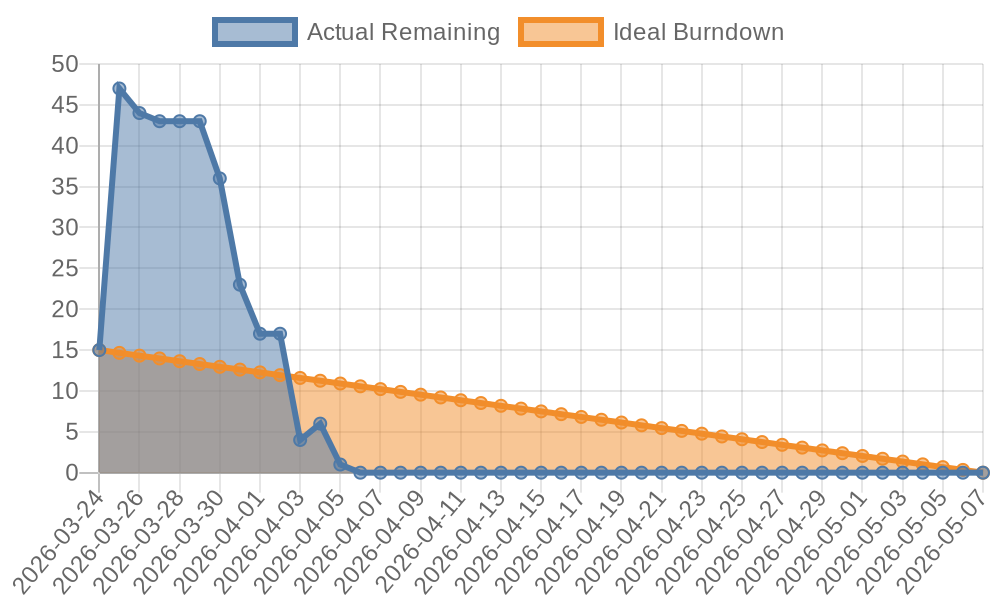

The table this chart was drawn from, first rows:
date, remaining_points
2026-03-24, 15
2026-03-25, 47
2026-03-26, 44
2026-03-27, 43
2026-03-28, 43
2026-03-29, 43
2026-03-30, 36
2026-03-31, 23
2026-04-01, 17
2026-04-02, 17
2026-04-03, 4
2026-04-04, 6
2026-04-05, 1
2026-04-06, 0
2026-04-07, 0
2026-04-08, 0
2026-04-09, 0
2026-04-10, 0
2026-04-11, 0
2026-04-12, 0
2026-04-13, 0
2026-04-14, 0
2026-04-15, 0
2026-04-16, 0
2026-04-17, 0
2026-04-18, 0
2026-04-19, 0
2026-04-20, 0
2026-04-21, 0
2026-04-22, 0
2026-04-23, 0
2026-04-24, 0
2026-04-25, 0
2026-04-26, 0
2026-04-27, 0
2026-04-28, 0
2026-04-29, 0
2026-04-30, 0
2026-05-01, 0
2026-05-02, 0
2026-05-03, 0
2026-05-04, 0
2026-05-05, 0
2026-05-06, 0
2026-05-07, 0
